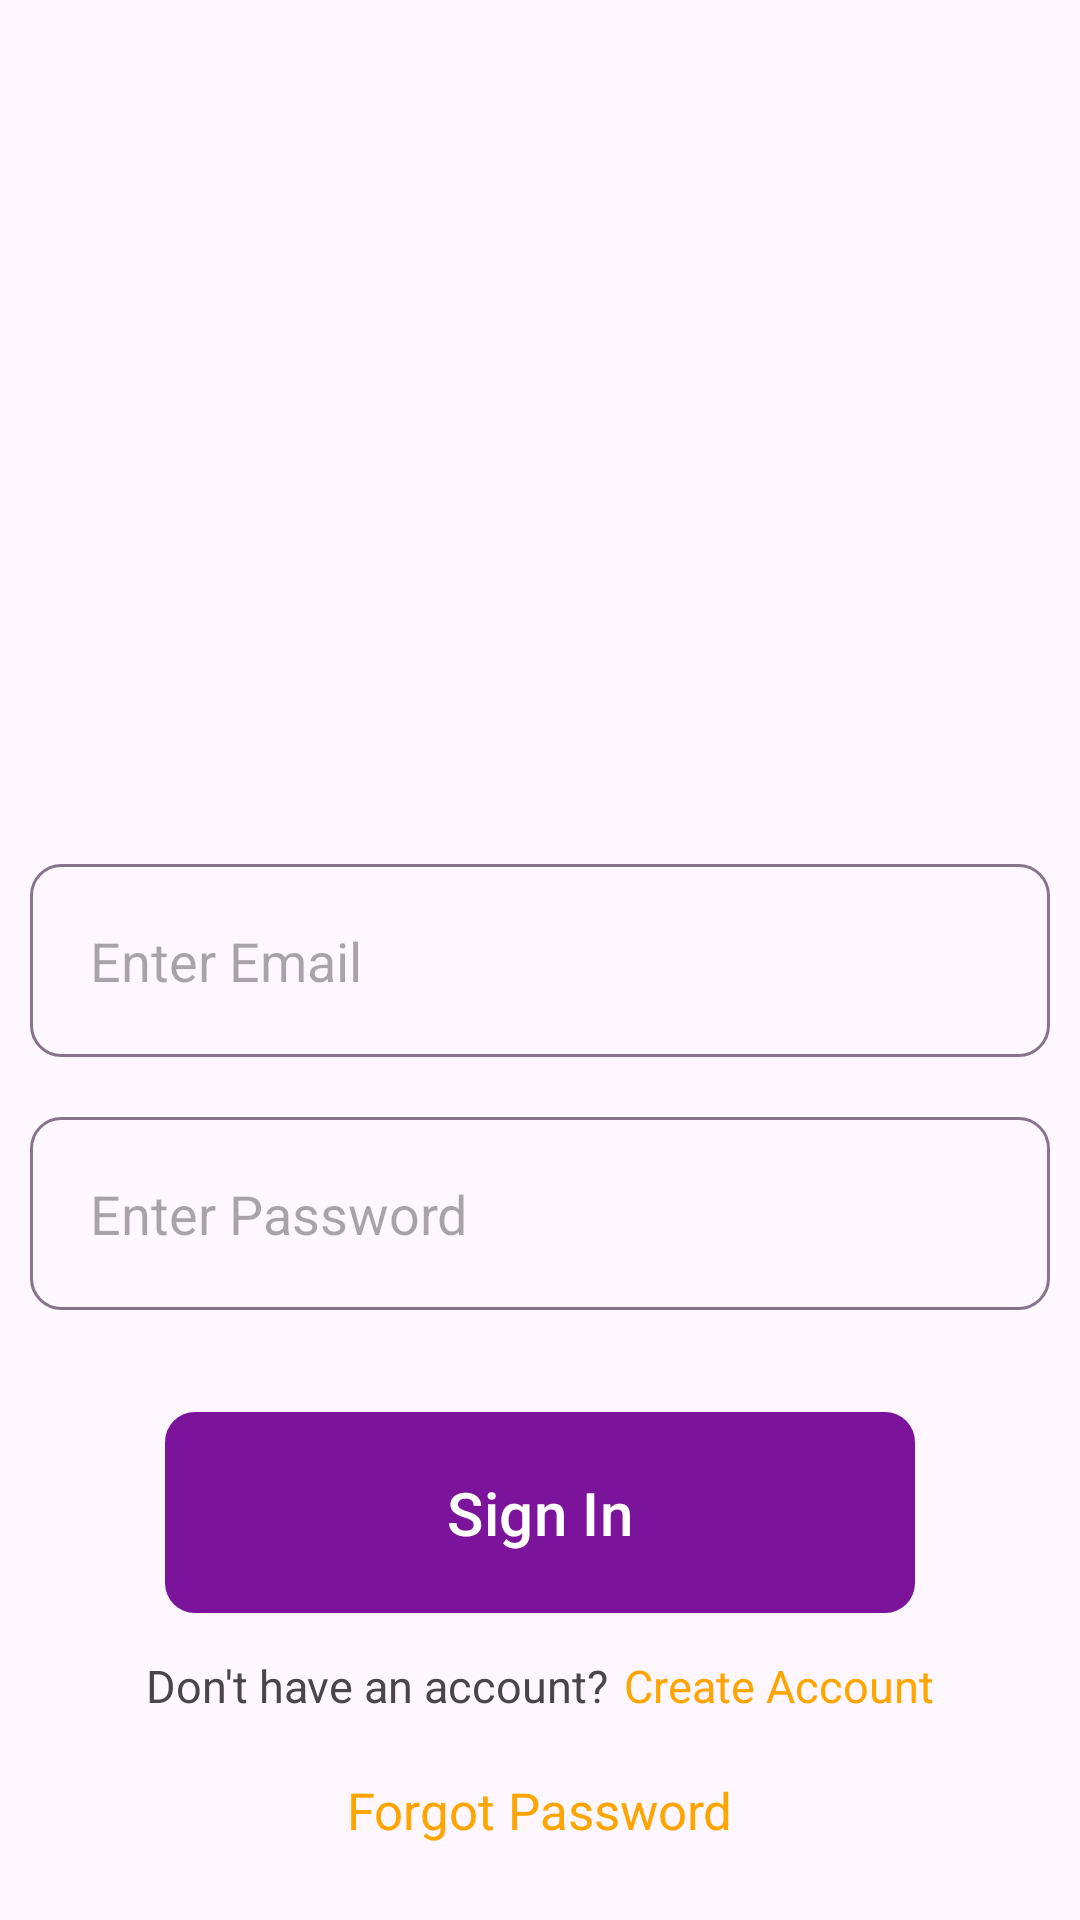

Here is an Android app screen rendered from its layout file. Give the layout XML and the strings, colors and styles it references.
<!-- AndroidManifest.xml: application theme Theme.FreeLunch -->
<!-- res/layout/activity_login.xml -->
<?xml version="1.0" encoding="utf-8"?>
<FrameLayout xmlns:android="http://schemas.android.com/apk/res/android"
    xmlns:app="http://schemas.android.com/apk/res-auto"
    xmlns:tools="http://schemas.android.com/tools"
    android:layout_width="match_parent"
    android:id="@+id/fragment_container"
    android:layout_height="match_parent"
    tools:context=".LoginActivity">
    <androidx.constraintlayout.widget.ConstraintLayout
        android:layout_width="match_parent"
        android:layout_height="match_parent">



        <EditText
            android:layout_width="340dp"
            android:layout_height="wrap_content"
            app:layout_constraintStart_toStartOf="parent"
            android:background="@drawable/otp_custom"
            android:hint="Enter Email"
            app:layout_constraintTop_toTopOf="parent"
            app:layout_constraintBottom_toBottomOf="parent"
            android:padding="20dp"
            app:layout_constraintEnd_toEndOf="parent"
            android:id="@+id/edtUsername"/>

        <EditText
            android:layout_width="340dp"
            android:layout_height="wrap_content"
            app:layout_constraintStart_toStartOf="parent"
            android:background="@drawable/otp_custom"
            android:hint="Enter Password"
            app:layout_constraintTop_toBottomOf="@id/edtUsername"
            android:padding="20dp"
            app:layout_constraintEnd_toEndOf="parent"
            android:layout_marginTop="20dp"
            android:id="@+id/edtPassword"/>

        <com.google.android.material.button.MaterialButton
            android:layout_width="250dp"
            android:layout_height="wrap_content"
            app:layout_constraintTop_toBottomOf="@id/edtPassword"
            app:cornerRadius="10dp"
            android:textSize="20sp"
            app:backgroundTint="#7C149B"
            android:layout_marginTop="30dp"
            app:layout_constraintStart_toStartOf="parent"
            app:layout_constraintEnd_toEndOf="parent"
            android:text="Sign In"
            android:padding="20dp"
            android:id="@+id/loginButton"/>

        <RelativeLayout
            android:layout_width="wrap_content"
            android:layout_height="wrap_content"
            android:id="@+id/rel_createaccount"
            app:layout_constraintTop_toBottomOf="@id/loginButton"
            android:layout_marginTop="10dp"
            app:layout_constraintStart_toStartOf="parent"
            app:layout_constraintEnd_toEndOf="parent">

            <TextView
                android:layout_width="wrap_content"
                android:layout_height="wrap_content"
                android:text="Don't have an account?"
                android:layout_marginRight="5dp"
                android:textSize="15sp"
                android:id="@+id/txt_dontgotaccount" />

            <TextView
                android:layout_width="wrap_content"
                android:layout_height="wrap_content"
                android:text="Create Account"
                android:textStyle="normal"
                android:textColor="#FFA500"
                android:textSize="15sp"
                android:layout_toRightOf="@id/txt_dontgotaccount"
                android:id="@+id/txtCreateAcct"/>

            <TextView
                android:layout_width="wrap_content"
                android:layout_height="wrap_content"
                android:text="Forgot Password"
                android:textStyle="normal"
                android:textColor="#FFA500"
                android:textSize="17sp"
                android:layout_centerHorizontal="true"
                android:layout_marginTop="20dp"
                android:layout_below="@id/txtCreateAcct"
                android:id="@+id/txtForgotPassword"/>



        </RelativeLayout>




    </androidx.constraintlayout.widget.ConstraintLayout>


</FrameLayout>
<!-- resources referenced by this layout -->
<resources>
  <!-- drawable otp_custom (drawable) -->
  <?xml version="1.0" encoding="utf-8"?>
  <shape xmlns:android="http://schemas.android.com/apk/res/android">
  
      <corners android:radius="10dp"/>
      <stroke android:color="#87748C" android:width="1dp"/>
  
  </shape>
  <style name="Theme.FreeLunch" parent="Base.Theme.FreeLunch" />
  <style name="Base.Theme.FreeLunch" parent="Theme.Material3.DayNight.NoActionBar">
          
          
      </style>
</resources>
